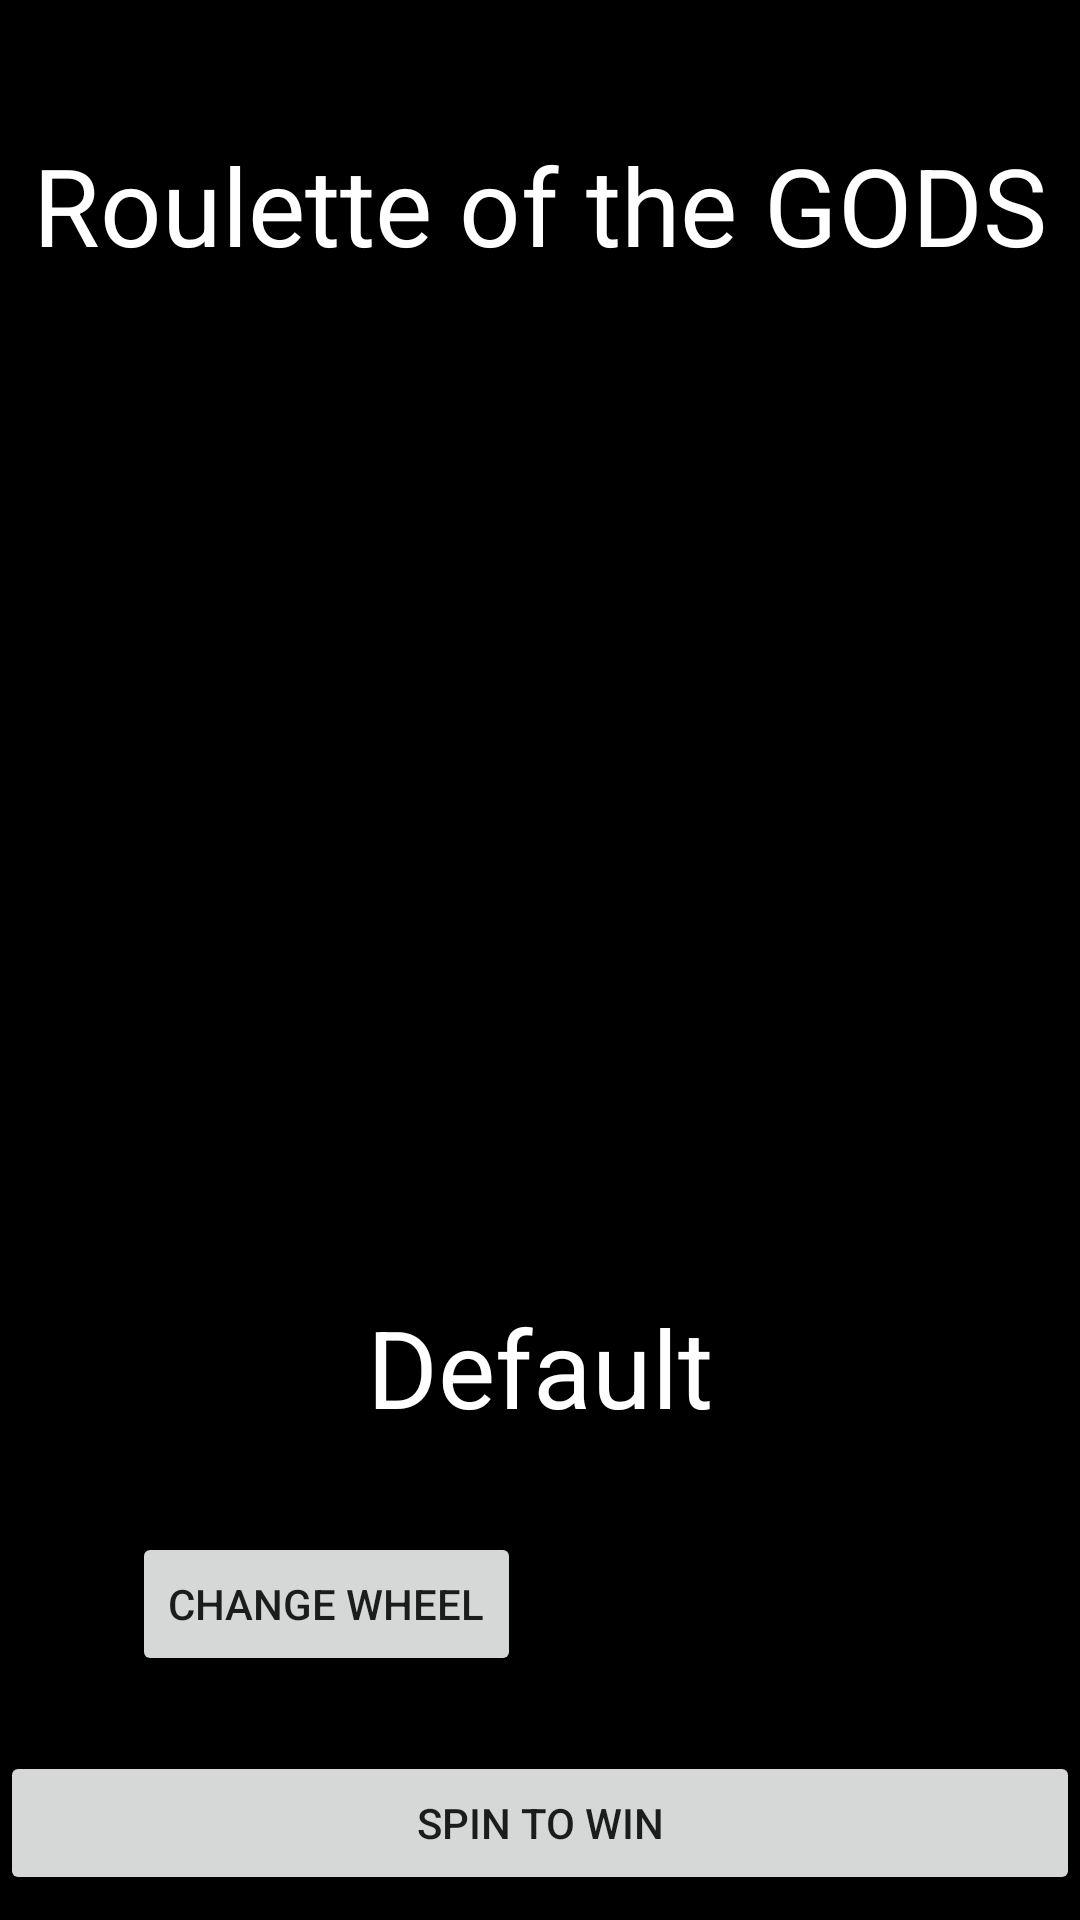

Layout XML and referenced resources for this Android screen:
<!-- AndroidManifest.xml: application theme Theme.SmiteRoulette -->
<!-- res/layout/activity_main.xml -->
<?xml version="1.0" encoding="utf-8"?>
<androidx.constraintlayout.widget.ConstraintLayout xmlns:android="http://schemas.android.com/apk/res/android"
    xmlns:app="http://schemas.android.com/apk/res-auto"
    xmlns:tools="http://schemas.android.com/tools"
    android:layout_width="match_parent"
    android:layout_height="match_parent"
    android:background="#000000"
    tools:context=".MainActivity"
    tools:ignore="ExtraText">
    android:background="@android:color/black"

    <TextView
        android:id="@+id/textView2"
        android:layout_width="wrap_content"
        android:layout_height="wrap_content"


        android:layout_marginTop="44dp"
        android:text="@string/Title_banner"
        android:textColor="#FFFFFF"
        android:textSize="36sp"
        app:layout_constraintEnd_toEndOf="parent"
        app:layout_constraintStart_toStartOf="parent"
        app:layout_constraintTop_toTopOf="parent" />

    <TextView
        android:id="@+id/godName"
        android:layout_width="wrap_content"
        android:layout_height="wrap_content"
        android:layout_marginTop="32dp"
        android:text="@string/god_name"

        android:textColor="#FFFFFF"
        android:textSize="36sp"
        app:layout_constraintEnd_toEndOf="parent"
        app:layout_constraintStart_toStartOf="parent"
        app:layout_constraintTop_toBottomOf="@+id/god_image" />

    <ImageView
        android:id="@+id/god_image"
        android:layout_width="237dp"
        android:layout_height="299dp"
        android:layout_marginTop="8dp"
        android:contentDescription="TODO"
        app:layout_constraintEnd_toEndOf="parent"
        app:layout_constraintStart_toStartOf="parent"
        app:layout_constraintTop_toBottomOf="@+id/textView2"
        tools:srcCompat="@drawable/achilles_standard_achilles" />

    <Button
        android:id="@+id/roll"
        android:layout_width="0dp"
        android:layout_height="wrap_content"
        android:layout_marginTop="104dp"
        android:text="@string/spin_to_win"
        app:layout_constraintEnd_toEndOf="parent"
        app:layout_constraintStart_toStartOf="parent"
        app:layout_constraintTop_toBottomOf="@+id/godName" />

    <Button
        android:id="@+id/changeWheel"
        android:layout_width="wrap_content"
        android:layout_height="wrap_content"
        android:layout_marginStart="44dp"
        android:layout_marginTop="12dp"
        android:text="Change Wheel"
        app:layout_constraintBottom_toTopOf="@+id/roll"
        app:layout_constraintStart_toStartOf="parent"
        app:layout_constraintTop_toBottomOf="@+id/godName"
        app:layout_constraintVertical_bias="0.431" />

</androidx.constraintlayout.widget.ConstraintLayout>
<!-- resources referenced by this layout -->
<resources>
  <string name="Title_banner">Roulette of the GODS</string>
  <string name="god_name">Default</string>
  <string name="spin_to_win">SPIN TO WIN</string>
  <style name="Theme.SmiteRoulette" parent="Theme.MaterialComponents.DayNight.DarkActionBar">
          
          <item name="colorPrimary">@color/purple_500</item>
          <item name="colorPrimaryVariant">@color/purple_700</item>
          <item name="colorOnPrimary">@color/white</item>
          
          <item name="colorSecondary">@color/teal_200</item>
          <item name="colorSecondaryVariant">@color/teal_700</item>
          <item name="colorOnSecondary">@color/black</item>
          
          <item name="android:statusBarColor" tools:targetApi="l">?attr/colorPrimaryVariant</item>
          
      </style>
  <!-- not gathered from this repository: default colours our renderer supplied (Android Studio template values) -->
  <color name="purple_500">#FF6200EE</color>
  <color name="purple_700">#FF3700B3</color>
  <color name="teal_200">#FF03DAC5</color>
  <color name="teal_700">#FF018786</color>
  <color name="black">#FF000000</color>
  <color name="white">#FFFFFFFF</color>
</resources>
